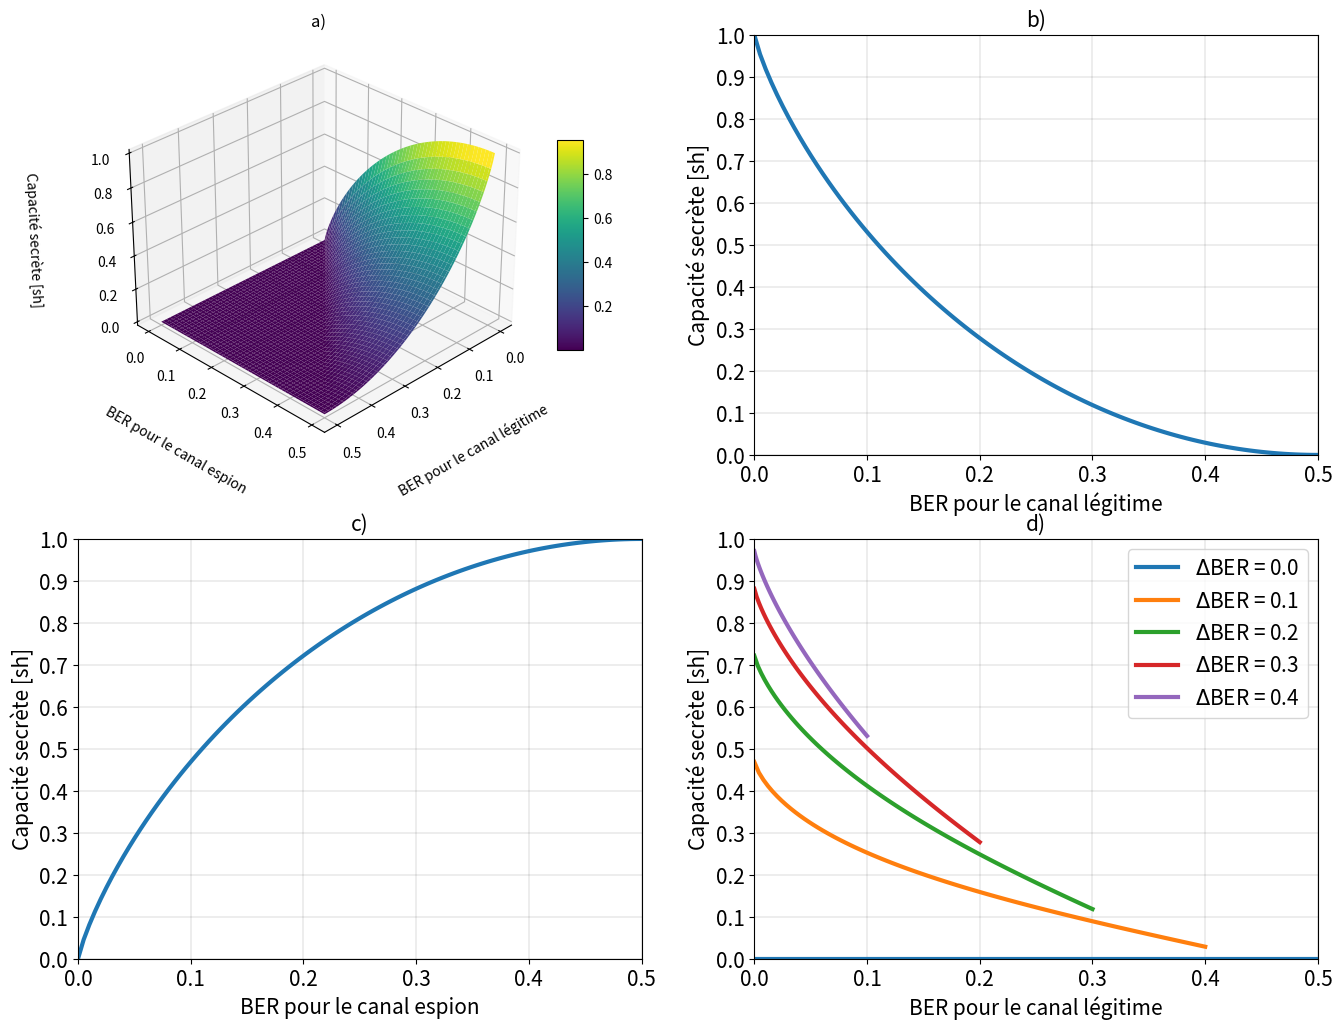

Write Python code to recreate this figure.
import numpy as np
import matplotlib.pyplot as plt

def equi_distribution(n):
    return np.array([[1/n + 1e-6 for i in range(n)]]).transpose()

def symetric_matrix_2x2(p):
    pe = p + 1e-6
    return np.array([[1-pe, pe], [pe, 1-pe]])

def H_X(px):
    return -np.sum(px * np.log2(px))

def H_XY(p_transition):
    return -np.sum(np.sum(p_transition * np.log2(p_transition)))

def H_XkY(p_transition, px):
    return -np.sum(np.sum((p_transition * px) * np.log2(p_transition)))

def I_XY(p_transition, px):
    return max(1e-6, H_X(px) - H_XkY(p_transition, px))

def C_S(p_transition_bob, p_transition_eve, px):
    return max(1e-6, I_XY(p_transition_bob, px)-I_XY(p_transition_eve, px))

def f(x, y):
    n = 2
    px = equi_distribution(n)
    X, Y = np.meshgrid(x, y)
    Z = X+Y
    for i in range(len(x)):
        for j in range(len(y)):
            p = x[i]
            e = y[j]
            bob = symetric_matrix_2x2(p)
            eve = symetric_matrix_2x2(e)
            c = C_S(bob, eve, px)
            Z[j, i] = c
    return X, Y, Z

def f2(p, e):
    z = np.zeros(np.shape(p))
    px = equi_distribution(2)
    for i in range(np.size(p)):
        bob = symetric_matrix_2x2(p[i])
        eve = symetric_matrix_2x2(e[i])
        c = C_S(bob, eve, px)
        z[i] = c
    return z

def python_bug_1_digit(x_prob):
    if x_prob == 1:
        return "1.0"
    else:
        return "0." + str(int(10*x_prob))

def draw_plot(ax, x, y, title, x_label, y_label, label=None):
    x_start = 0
    x_end = 0.5
    x_interval = 6
    y_start = 0
    y_end = 1
    y_interval = 11
    fontsize = 15
    ax.plot(x, y, linewidth=3, label=label)
    ax.set_title(title, fontsize=fontsize)
    ax.set_xlabel(x_label, fontsize=fontsize)
    ax.set_xlim([x_start, x_end])
    ax.set_xticks(np.linspace(x_start, x_end, x_interval, True))
    ax.set_xticklabels([python_bug_1_digit(i) for i in np.linspace(x_start, x_end, x_interval, True)], fontsize=fontsize)
    ax.set_ylabel(y_label, fontsize=fontsize)
    ax.set_ylim([y_start, y_end])
    ax.set_yticks(np.linspace(y_start, y_end, y_interval, True))
    ax.set_yticklabels([python_bug_1_digit(i) for i in np.linspace(y_start, y_end, y_interval, True)], fontsize=fontsize)
    ax.grid(visible=True, which='major', axis='both', color='k', linestyle='-', linewidth=0.1)



path = "./images/canal_security.png"
fontsize = 20
fig = plt.figure(figsize = (16,12), dpi=80)

interval = 100
x = np.linspace(0, 0.5, interval, True)
y = np.linspace(0, 0.5, interval, True)
X, Y, Z = f(x, y)
ax1 = fig.add_subplot(2,2,1, projection='3d')
surf = ax1.plot_surface(X, Y, Z, cmap = plt.cm.viridis)
ax1.set_title("a)")
ax1.set_xlabel("BER pour le canal légitime", labelpad=20)
ax1.set_ylabel("BER pour le canal espion", labelpad=20)
ax1.set_zlabel('Capacité secrète [sh]', labelpad=20)
fig.colorbar(surf, shrink=0.5, aspect=8)
ax1.view_init(elev=30., azim=45)

interval = 100
p = np.linspace(0, 0.5, interval, True)
e = np.linspace(0.5, 0.5, interval, True)
z = f2(p, e)
ax2 = fig.add_subplot(2,2,2)
#def draw_plot(ax, x, y, title, x_label, y_label):
draw_plot(ax2, p, z, "b)", "BER pour le canal légitime", "Capacité secrète [sh]")

interval = 100
p = np.linspace(0, 0, interval, True)
e = np.linspace(0, 0.5, interval, True)
z = f2(p, e)
ax3 = fig.add_subplot(2,2,3)
draw_plot(ax3, e, z, "c)", "BER pour le canal espion", "Capacité secrète [sh]")

interval = 100
p = np.linspace(0, 0, interval, True)
e = np.linspace(0, 0.5, interval, True)
z = f2(p, e)
ax4 = fig.add_subplot(2,2,4)

interval = 100
for i in range(5):
    delta = i/10
    p = np.linspace(0, 0.5-delta, 100, True)
    e = p + delta
    z = f2(p, e)
    label = r"$\Delta$BER = " + python_bug_1_digit(delta)
    if i == 0:
        draw_plot(ax4, p, z, "d)", "BER pour le canal légitime", "Capacité secrète [sh]", label)
    else:
        ax4.plot(p, z, linewidth=3, label=label)

ax4.legend(fontsize=fontsize*0.75)


#plt.tight_layout()
#plt.savefig(path)
#plt.show()

#print(I_XY(symetric_matrix_2x2(0.0), [0.5, 0.5]))
print(I_XY(symetric_matrix_2x2(0.0), [0.5, 0.5]))
#print(I_XY(symetric_matrix_2x2(0.5), [0.5, 0.5]))
#print(I_XY(symetric_matrix_2x2(0.5), [0.1, 0.9]))